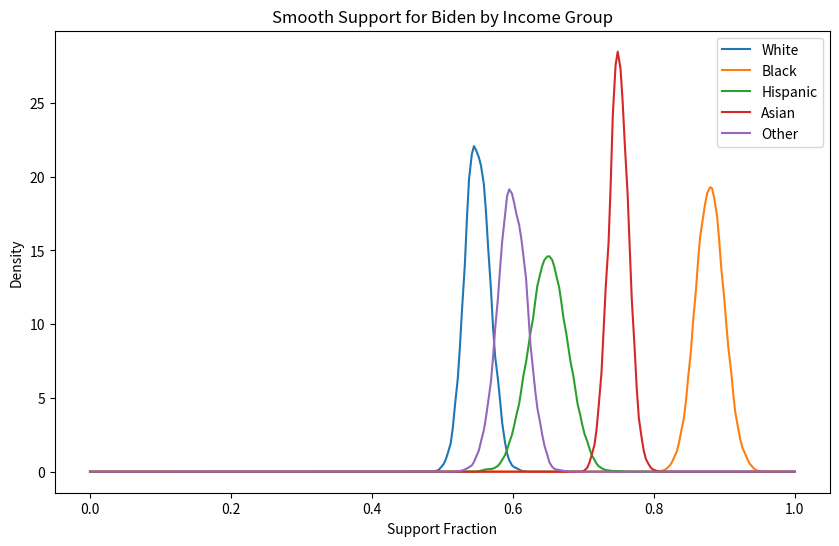
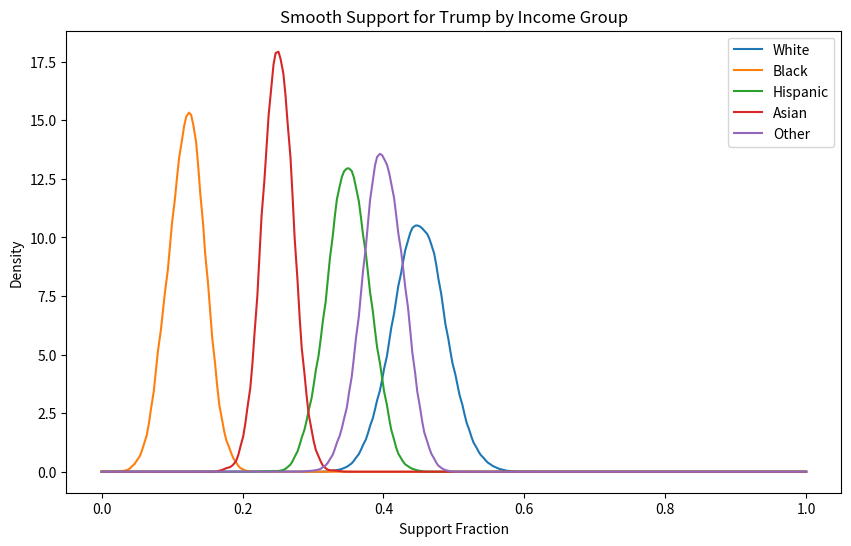

The matplotlib source for these figures, in order:
import json
import numpy as np
from scipy.stats import gaussian_kde
import matplotlib.pyplot as plt

# General trends for Urban, Suburban, and Rural
# Define general voting trends for each racial group
MS_trends = {
    "White": {"Trump": 0.75, "Biden": 0.25},      # High Trump support among White voters
    "Black": {"Trump": 0.10, "Biden": 0.90},      # Overwhelming Biden support among Black voters
    "Hispanic": {"Trump": 0.40, "Biden": 0.60},   # Mixed, slight Biden leaning
    "Asian": {"Trump": 0.35, "Biden": 0.65},      # Moderate Biden leaning
    "Other": {"Trump": 0.45, "Biden": 0.55}       # Mixed support
}
CT_trends = {
    "White": {"Trump": 0.45, "Biden": 0.55},      # Moderate Trump support among White voters
    "Black": {"Trump": 0.12, "Biden": 0.88},      # Strong Biden support among Black voters
    "Hispanic": {"Trump": 0.35, "Biden": 0.65},   # Moderate Biden leaning
    "Asian": {"Trump": 0.25, "Biden": 0.75},      # Strong Biden preference
    "Other": {"Trump": 0.40, "Biden": 0.60}       # Mixed, slight Biden leaning
}
# Function to generate smooth KDE density data with variation
def generate_kde_density(mean_support, size=3000, variance_range=(0.01, 0.05), bw_adjust_range=(0.2, 0.3)):
    """
    Generate KDE-based smooth density data with variation.
    - mean_support: Center point for the support (fraction 0-1).
    - size: Sample size for KDE estimation.
    - variance_range: Range of variance to randomize spread.
    - bw_adjust_range: Bandwidth adjustment for KDE smoothness.
    """
    # Randomize variance and bandwidth
    variance = np.random.uniform(*variance_range)
    bw_adjust = np.random.uniform(*bw_adjust_range)

    # Generate support data with variance and clip within [0, 1]
    support_data = np.random.normal(loc=mean_support, scale=variance, size=size)
    support_data = np.clip(support_data, 0, 1)

    # Apply Gaussian KDE with adjusted smoothness
    kde = gaussian_kde(support_data, bw_method=bw_adjust)
    x = np.linspace(0, 1, 300)  # Smooth X-axis range
    y = kde(x)

    return [{"x": round(float(xi), 3), "density": round(float(yi), 4)} for xi, yi in zip(x, y)]

# Function to generate data for a state with respective trends
def generate_state_data(state_name, trends):
    state_data = {
        state_name: {
            "Trump": {},
            "Biden": {}
        }
    }
    for region, support in trends.items():
        # Generate smooth densities with variation
        state_data[state_name]["Trump"][region] = generate_kde_density(
            mean_support=support["Trump"], variance_range=(0.02, 0.04), bw_adjust_range=(0.2, 0.3)
        )
        state_data[state_name]["Biden"][region] = generate_kde_density(
            mean_support=support["Biden"], variance_range=(0.01, 0.03), bw_adjust_range=(0.2, 0.3)
        )
    return state_data

# Generate data for Connecticut and Mississippi using their trends
ct_data = generate_state_data("Connecticut", CT_trends)
ms_data = generate_state_data("Mississippi", MS_trends)

# Combine data and save to JSON
combined_data = {**ct_data, **ms_data}

output_file = "smooth_income_density.json"
with open(output_file, "w") as file:
    json.dump(combined_data, file, indent=4)

print(f"Smooth mock density data saved to {output_file}")

# Quick Visualization (optional testing)
def plot_density(data, title):
    plt.figure(figsize=(10, 6))
    for region, values in data.items():
        x = [point['x'] for point in values]
        y = [point['density'] for point in values]
        plt.plot(x, y, label=region)
    plt.title(title)
    plt.xlabel("Support Fraction")
    plt.ylabel("Density")
    plt.legend()
    plt.show()

# Test visualization for Connecticut Biden data
plot_density(ct_data["Connecticut"]["Biden"], "Smooth Support for Biden by Income Group")
plot_density(ct_data["Connecticut"]["Trump"], "Smooth Support for Trump by Income Group")
